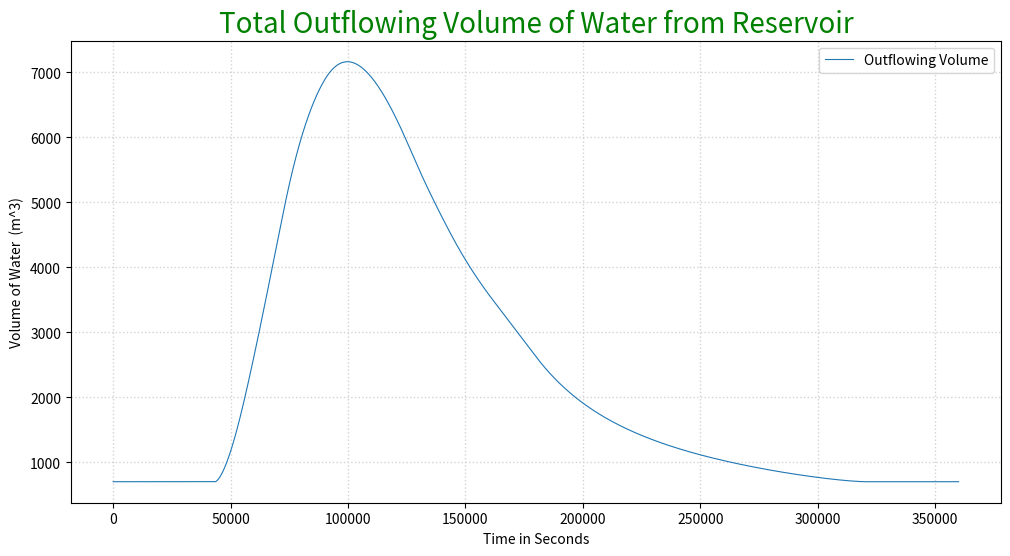
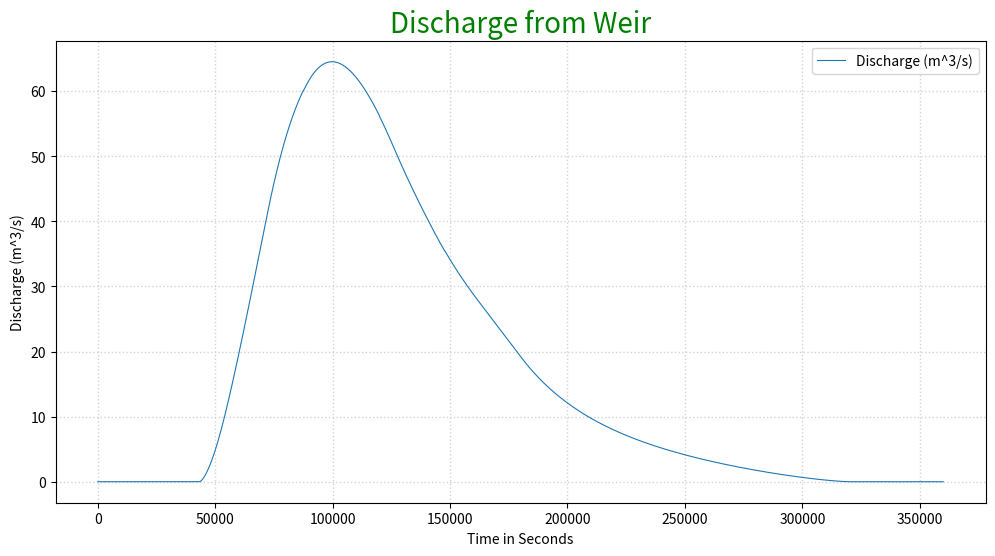
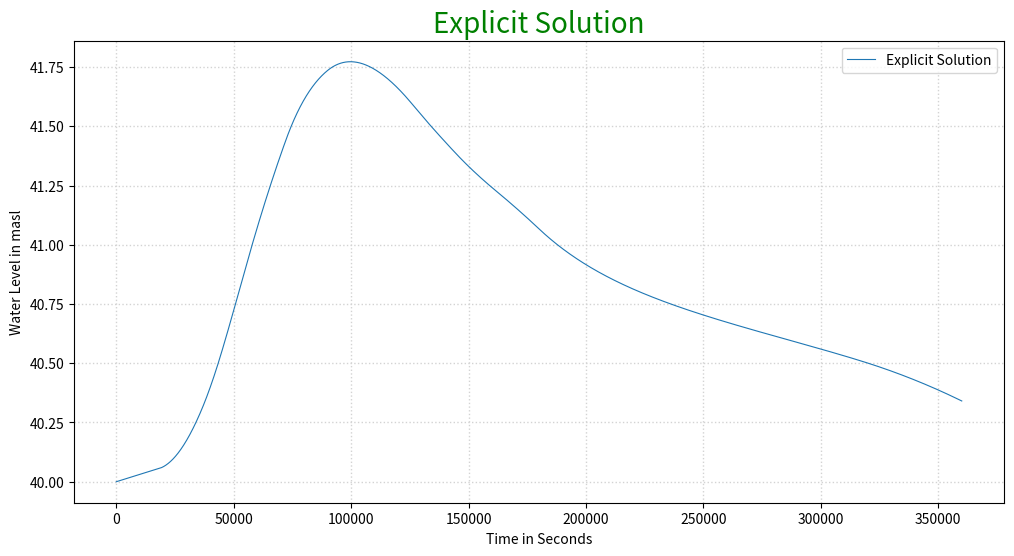
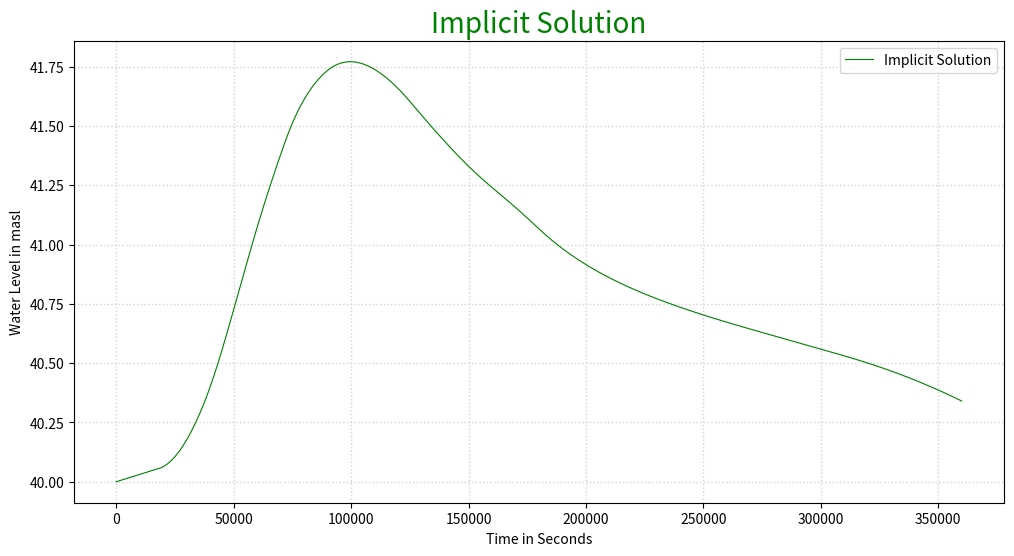
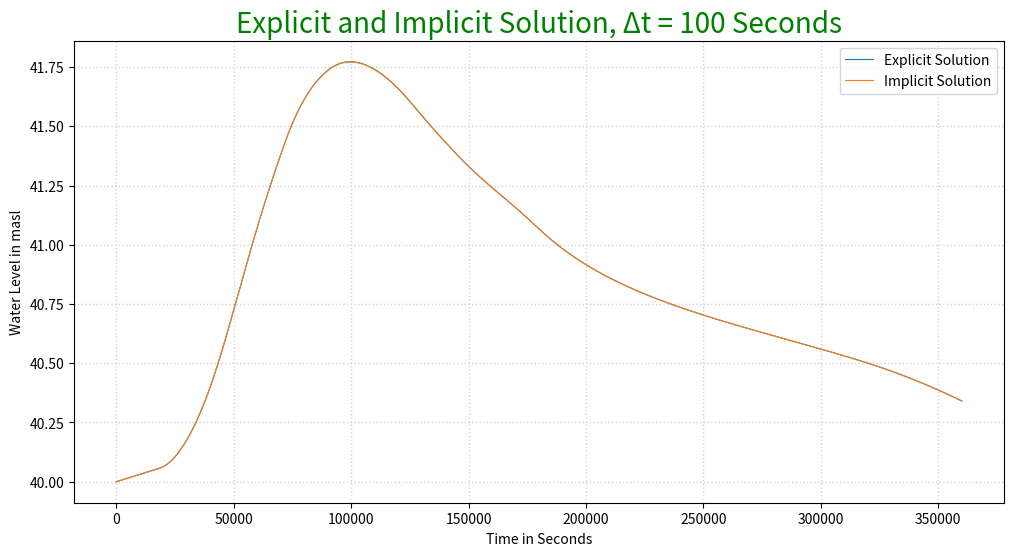

Write the Python code that produced these figures, in order.
# -*- coding: utf-8 -*-
"""

@author: ada003
"""

import numpy as np
import matplotlib.pyplot as plt
#----------------------------------------------------------------------------------------
# Parameters
#----------------------------------------------------------------------------------------
b = 90.0        # Spillway width
h0 = 40.0       # initiall water elevation
a = 40.5        # Spillway elevation
m = 0.5         # Spillway constan
Q = 7           # Flow of the bottom outlet m3/s
dt = 100      # time step in seconds
T = 100*3600      # Total time for computation in hours

#-------------------------------------------------------------------------------------------
#Intensity in function of time
#--------------------------------------------------------------------------------------------
I =     [11, 11, 40, 76, 100, 85, 60, 35, 25, 20, 10, 0] # m3 / s
tI =    [0, 18000, 36000, 54000, 72000, 90000, 108000, 126000, 144000, 162000, 180000, 360000] # Second

#-------------------------------------------------------------------------------------------
#Reservoir Area in function of water level
#-------------------------------------------------------------------------------------------
Ar =    [0, 1.3, 5.4]  # Area in Km2
Ar_h =  [20, 40, 50]  # Elevation of the reservoir in masl

#-------------------------------------------------------------------------------------------
# Number of steps
#-------------------------------------------------------------------------------------------
Nt = int(T/dt)+1

#Nt[-1] = T*60
tmat=list(np.zeros(Nt))
for i1 in range(Nt):
   tmat[i1]=(i1*dt)
#-------------------------------------------------------------------------------------------
#Water level arrays
#-------------------------------------------------------------------------------------------
H_Ex = []         # list values of h Explicit scheme
H_Im = []          # list values of h Implicit scheme

#------------------------------------------------------------------------------------------
# Over flow form mthe weir
#------------------------------------------------------------------------------------------
Qw_Ex = [] # Flow over the weir in m3/s explicit
Qw_Im = [] # Flow over the weir in m3/s implicit
Volume_W = [ ] # Total water volume over the weir

#-----------------------------------------------------------------------------------------
# initial values
#-----------------------------------------------------------------------------------------
H_Ex.append(h0)
H_Im.append(h0)
Qw_Ex.append(0)
Qw_Im.append(0)
Volume_W.append(((Q)*(dt)))

Error = 0.001

#-----------------------------------------------------------------------------------------
# Solution for Explicit scheme
#-----------------------------------------------------------------------------------------
for i in range(1,Nt):
    if H_Ex[i-1] > a:
        
        h_Temp = H_Ex[i-1] + ((dt*(np.interp((i-1)*dt,tI,I) - Q - m*b*(H_Ex[i-1] - a)**1.5)) /(np.interp(H_Ex[i-1] , Ar_h , Ar) * 1000000))
        Qw_Ex.append(m*b*(H_Ex[i-1] - a)**1.5)
        Volume_Temp = (abs(Qw_Ex[i])*(dt)) + ((Q)*(dt))
        Volume_W.append(Volume_Temp)
        
    else:
       h_Temp = H_Ex[i-1] + ((dt*(np.interp((i-1)*dt,tI,I)-Q))/(np.interp(H_Ex[i-1] , Ar_h , Ar) * 1000000))
       Qw_Ex.append(0)
       Volume_W.append(((Q)*(dt)))
       
    H_Ex.append(h_Temp)

#-------------------------------------------------------------------------------------------
# Solution for Implicit scheme
#-------------------------------------------------------------------------------------------    
for i in range(1,Nt):
    E = 1
    H_Iter =  H_Im [i-1]
    while E > Error: 
        if H_Iter > a:        
            h_Temp = H_Im [i-1] + ((dt*(np.interp(i*dt,tI,I) - Q - m*b*(H_Iter - a)**1.5)) /(np.interp(H_Iter , Ar_h , Ar) * 1000000))
            Qw_Temp = (m*b*(H_Iter - a)**1.5)
        else:
           h_Temp = H_Im [i-1] + ((dt*(np.interp(i*dt,tI,I) - Q))/(np.interp(H_Iter , Ar_h , Ar) * 1000000))
           Qw_Temp = 0
           
        E = abs(abs(h_Temp) - abs(H_Iter))
         
        H_Iter = h_Temp
     
    Qw_Im.append(Qw_Temp)       
    H_Im.append(h_Temp)

#----------------------------------------------------------------------------------------------
# plotting
#---------------------------------------------------------------------------------------------- 
# Plotting Outflowing Volume of Water
plt.figure(figsize = [12,6])
plt.title('Total Outflowing Volume of Water from Reservoir', size = 20, color = 'g')
plt.ylabel('Volume of Water  (m^3)')
plt.xlabel('Time in Seconds')
plt.plot(tmat,Volume_W, linewidth = 0.8, label = 'Outflowing Volume')
plt.grid(color='lightgrey', linestyle=':', linewidth=1)
plt.legend(loc='best')
plt.show()

#Plotting Discharge from Weir
plt.figure(figsize = [12,6])
plt.title('Discharge from Weir', size = 20, color = 'g')
plt.ylabel('Discharge (m^3/s)')
plt.xlabel('Time in Seconds')
plt.plot(tmat,Qw_Im, linewidth = 0.8, label = 'Discharge (m^3/s)')
plt.grid(color='lightgrey', linestyle=':', linewidth=1)
plt.legend()
plt.show()

# Plotting Explicit Solution
plt.figure(figsize = [12,6])
plt.title('Explicit Solution', size = 20, color = 'g')
plt.ylabel('Water Level in masl')
plt.xlabel('Time in Seconds')
plt.plot(tmat, H_Ex, linewidth = 0.8, label = 'Explicit Solution')
plt.grid(color='lightgrey', linestyle=':', linewidth=1)
plt.legend()
plt.show()       

# Plotting Implicit Solution
plt.figure(figsize = [12,6])
plt.title('Implicit Solution', size = 20, color = 'g')
plt.ylabel('Water Level in masl')
plt.xlabel('Time in Seconds')
plt.plot(tmat, H_Im, linewidth = 0.8, label = 'Implicit Solution', color = 'g')
plt.grid(color='lightgrey', linestyle=':', linewidth=1)
plt.legend()
plt.show()       

# Plotting Emplicit and Implicit Solution
plt.figure(figsize = [12,6])
plt.title('Explicit and Implicit Solution, Δt = 100 Seconds', size = 20, color = 'g')
plt.ylabel('Water Level in masl')
plt.xlabel('Time in Seconds')
plt.plot(tmat, H_Ex, linewidth = 0.8, label = 'Explicit Solution')
plt.plot(tmat, H_Im, linewidth = 0.8, label = 'Implicit Solution')
plt.grid(color='lightgrey', linestyle=':', linewidth=1)
plt.legend() 
plt.show()     
    